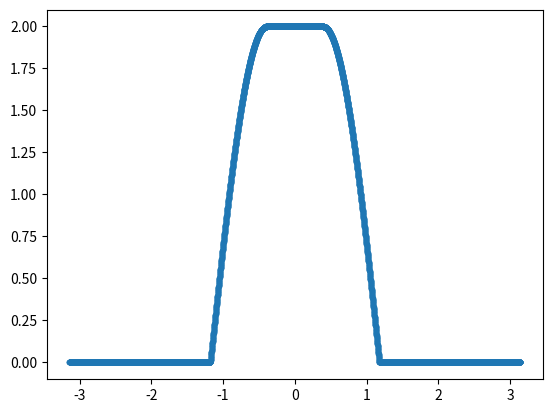

Recreate this plot in Python.
import numpy as np


sampling_rate = 1  # sample / second; (is normalized)
sampling_period = 4  # seconds
information_rate = 1 / sampling_period  # symbols / seconds

beta_sqrt_raised_cosine = 0.5


# Step 1: make a function that describes the DTFT for the sqrt raised cosine pulse
def GetSqrtRaisedCosineDTFT(w):
    H = np.zeros(len(w))

    for i in range(len(w)):
        if abs(w[i]) <= (np.pi * (1 - beta_sqrt_raised_cosine)) / sampling_period:
            H[i] = np.sqrt(sampling_period)

        elif abs(w[i]) <= (np.pi * (1 + beta_sqrt_raised_cosine)) / sampling_period:
            H[i] = np.sqrt(
                (sampling_period / 2)
                * (
                    1
                    + np.cos(
                        (sampling_period / (2 * beta_sqrt_raised_cosine))
                        * (
                            np.abs(w[i])
                            - (
                                (np.pi * (1 - beta_sqrt_raised_cosine))
                                / sampling_period
                            )
                        )
                    )
                )
            )

    return H

    # k = np.linspace(0, (n_samples - 1), num=n_samples)

# Step 2: find the sqrt_raised_cosine impulse_response_function given the DFT
#
# h_sqrt_raised_cosine[n] = inverseDFT(H_sqrt_raised_cosine(k))
#                         = inverseDFT(H_sqrt_raised_cosine(e^jw)), where w = (2*pi*k)/N
#                                                                   where k = 0, 1, 2, ... N-1
# NOTE: second half of inverseDFT samples must be shifted all the way to the beginning


# Quick and dirty tests
import matplotlib.pyplot as plt


def TEST_PlotHDTFT():
    test_n_samples = 10000
    k = np.linspace(
        (test_n_samples / -2), ((test_n_samples / 2) - 1), num=test_n_samples
    )
    w = (2 * np.pi * k) / test_n_samples

    test_H = GetSqrtRaisedCosineDTFT(w)

    plt.plot(w, test_H, ".-")
    plt.show()


if __name__ == "__main__":
    TEST_PlotHDTFT()
